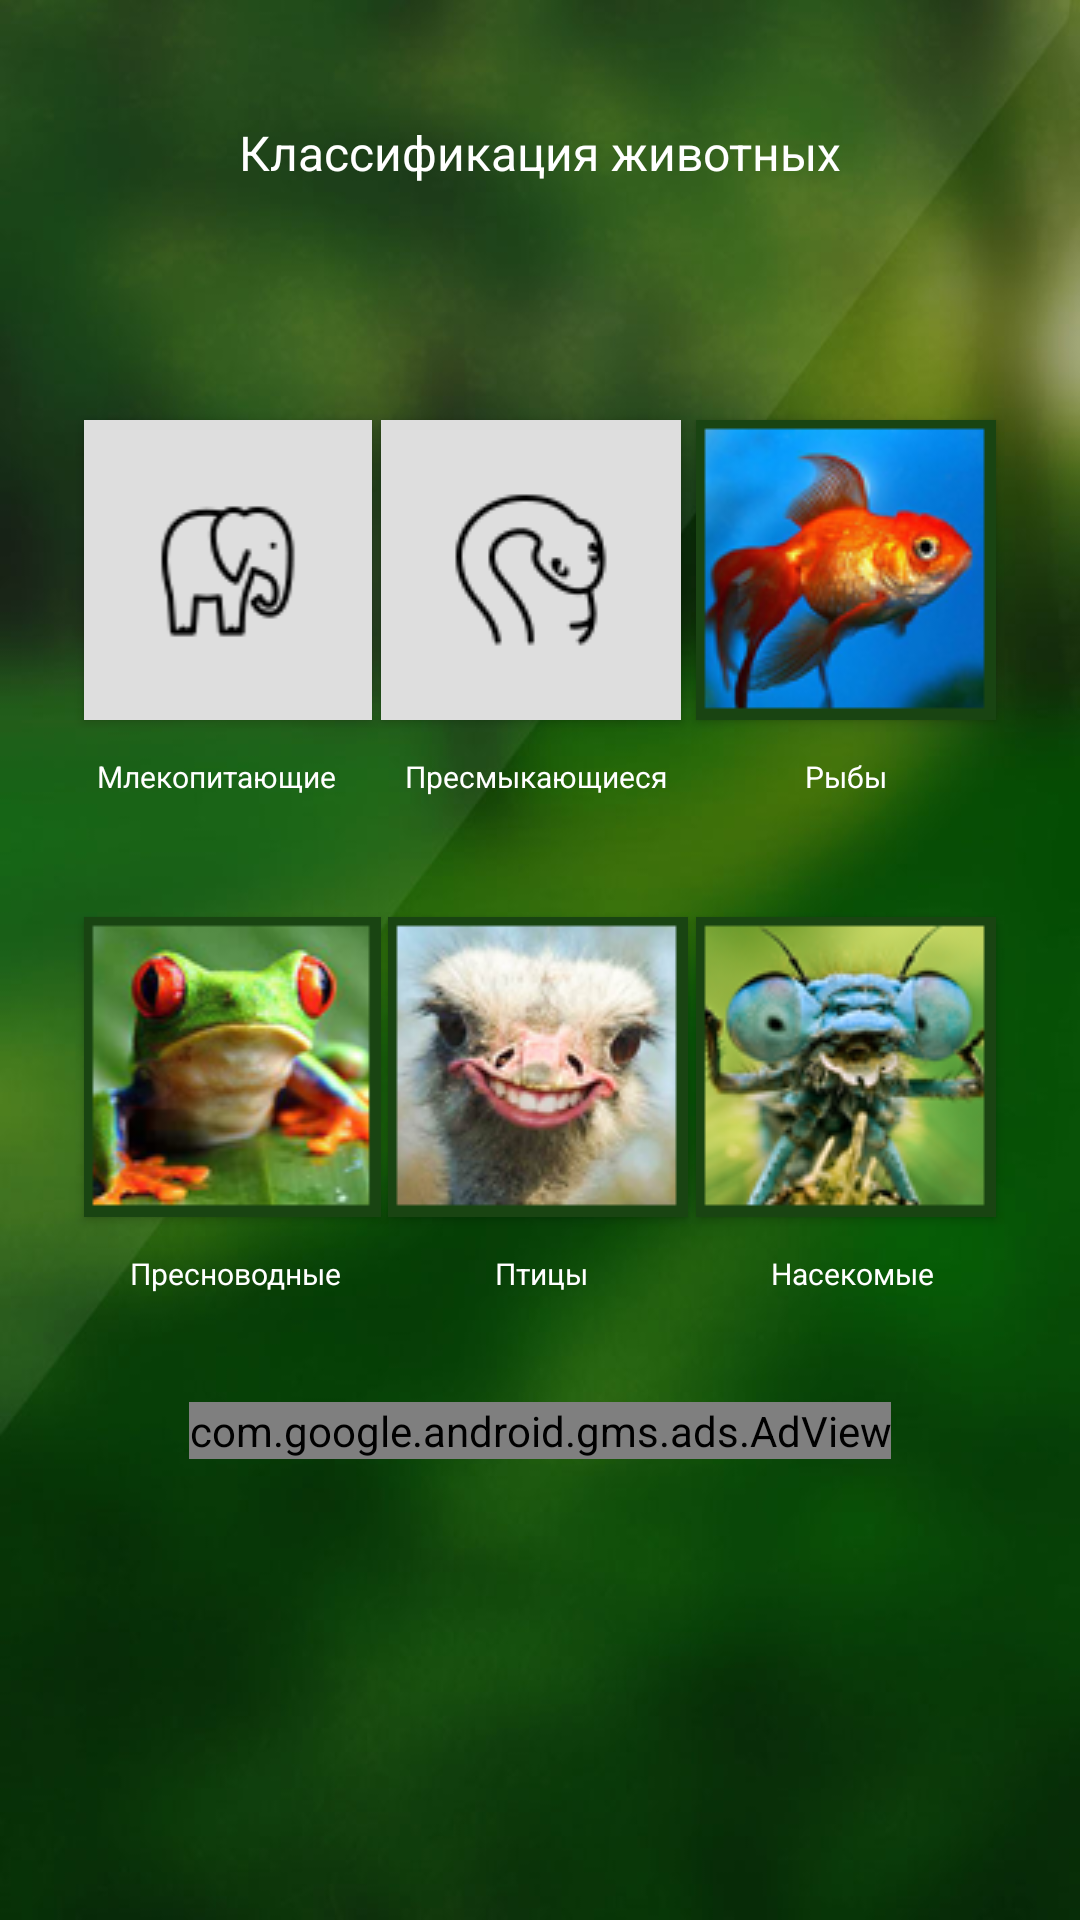

Layout XML and referenced resources for this Android screen:
<!-- AndroidManifest.xml: application theme AppTheme -->
<!-- res/layout/activity_main.xml -->
<?xml version="1.0" encoding="utf-8"?>
<android.support.constraint.ConstraintLayout
    xmlns:android="http://schemas.android.com/apk/res/android"
    xmlns:app="http://schemas.android.com/apk/res-auto"
    xmlns:tools="http://schemas.android.com/tools"
    xmlns:ads="http://schemas.android.com/apk/res-auto"
    android:layout_width="match_parent"
    android:layout_height="match_parent"
    android:background="@drawable/main"
    tools:context="by.maximtihomirov.testmobi.MainActivity">

    <Button
        android:id="@+id/Button1"
        android:layout_width="96dp"
        android:layout_height="100dp"
        android:layout_marginStart="28dp"
        android:layout_marginTop="140dp"
        android:background="@drawable/btn1"
        android:onClick="onClick"
        app:layout_constraintStart_toStartOf="parent"
        app:layout_constraintTop_toTopOf="parent"/>

    <Button
        android:id="@+id/Button2"
        android:layout_width="100dp"
        android:layout_height="100dp"
        android:layout_marginEnd="8dp"
        android:layout_marginStart="8dp"
        android:layout_marginTop="140dp"
        android:background="@drawable/btn2"
        android:onClick="onClick"
        app:layout_constraintEnd_toStartOf="@+id/Button3"
        app:layout_constraintHorizontal_bias="0.625"
        app:layout_constraintStart_toEndOf="@+id/Button1"
        app:layout_constraintTop_toTopOf="parent"/>

    <Button
        android:id="@+id/Button3"
        android:layout_width="100dp"
        android:layout_height="100dp"
        android:layout_marginEnd="28dp"
        android:layout_marginTop="140dp"
        android:background="@drawable/btn3"
        android:onClick="onClick"
        app:layout_constraintEnd_toEndOf="parent"
        app:layout_constraintTop_toTopOf="parent"/>

    <Button
        android:id="@+id/Button4"
        android:layout_width="99dp"
        android:layout_height="100dp"
        android:layout_marginStart="28dp"
        android:layout_marginTop="40dp"
        android:background="@drawable/btn4"
        android:onClick="onClick"
        app:layout_constraintStart_toStartOf="parent"
        app:layout_constraintTop_toBottomOf="@+id/textView"/>

    <Button
        android:id="@+id/Button5"
        android:layout_width="100dp"
        android:layout_height="100dp"
        android:layout_marginEnd="8dp"
        android:layout_marginStart="8dp"
        android:layout_marginTop="40dp"
        android:background="@drawable/btn5"
        android:onClick="onClick"
        app:layout_constraintEnd_toStartOf="@+id/Button6"
        app:layout_constraintHorizontal_bias="0.538"
        app:layout_constraintStart_toEndOf="@+id/Button4"
        app:layout_constraintTop_toBottomOf="@+id/textView2"/>

    <Button
        android:id="@+id/Button6"
        android:layout_width="100dp"
        android:layout_height="100dp"
        android:layout_marginEnd="28dp"
        android:layout_marginTop="40dp"
        android:background="@drawable/btn6"
        android:onClick="onClick"
        app:layout_constraintEnd_toEndOf="parent"
        app:layout_constraintTop_toBottomOf="@+id/textView3"/>

    <TextView
        android:id="@+id/textView"
        android:layout_width="wrap_content"
        android:layout_height="wrap_content"
        android:layout_marginEnd="12dp"
        android:layout_marginStart="8dp"
        android:layout_marginTop="12dp"
        android:text="@string/mammals"
        android:textColor="@color/colorText"
        android:textSize="10sp"
        app:layout_constraintEnd_toEndOf="@+id/Button1"
        app:layout_constraintHorizontal_bias="1.0"
        app:layout_constraintStart_toStartOf="@+id/Button1"
        app:layout_constraintTop_toBottomOf="@+id/Button1"/>

    <TextView
        android:id="@+id/textView2"
        android:layout_width="wrap_content"
        android:layout_height="wrap_content"
        android:layout_marginStart="8dp"
        android:layout_marginTop="12dp"
        android:text="@string/reptiles"
        android:textColor="@color/colorText"
        android:textSize="10sp"
        app:layout_constraintEnd_toEndOf="@+id/Button2"
        app:layout_constraintHorizontal_bias="0.0"
        app:layout_constraintStart_toStartOf="@+id/Button2"
        app:layout_constraintTop_toBottomOf="@+id/Button2"/>

    <TextView
        android:id="@+id/textView3"
        android:layout_width="wrap_content"
        android:layout_height="wrap_content"
        android:layout_marginEnd="8dp"
        android:layout_marginStart="8dp"
        android:layout_marginTop="12dp"
        android:text="@string/fish"
        android:textColor="@color/colorText"
        android:textSize="10sp"
        app:layout_constraintEnd_toEndOf="@+id/Button3"
        app:layout_constraintStart_toStartOf="@+id/Button3"
        app:layout_constraintTop_toBottomOf="@+id/Button3"/>

    <TextView
        android:id="@+id/textView4"
        android:layout_width="wrap_content"
        android:layout_height="wrap_content"
        android:layout_marginStart="8dp"
        android:layout_marginTop="12dp"
        android:text="@string/freshwater"
        android:textColor="@color/colorText"
        android:textSize="10sp"
        app:layout_constraintEnd_toEndOf="@+id/Button4"
        app:layout_constraintHorizontal_bias="0.352"
        app:layout_constraintStart_toStartOf="@+id/Button4"
        app:layout_constraintTop_toBottomOf="@+id/Button4"/>

    <TextView
        android:id="@+id/textView5"
        android:layout_width="wrap_content"
        android:layout_height="wrap_content"
        android:layout_marginEnd="28dp"
        android:layout_marginStart="8dp"
        android:layout_marginTop="12dp"
        android:text="@string/birds"
        android:textColor="@color/colorText"
        android:textSize="10sp"
        app:layout_constraintEnd_toEndOf="@+id/Button5"
        app:layout_constraintHorizontal_bias="0.838"
        app:layout_constraintStart_toStartOf="@+id/Button5"
        app:layout_constraintTop_toBottomOf="@+id/Button5"/>

    <TextView
        android:id="@+id/textView6"
        android:layout_width="wrap_content"
        android:layout_height="wrap_content"
        android:layout_marginEnd="8dp"
        android:layout_marginStart="8dp"
        android:layout_marginTop="12dp"
        android:text="@string/insecticides"
        android:textColor="@color/colorText"
        android:textSize="10sp"
        app:layout_constraintEnd_toEndOf="@+id/Button6"
        app:layout_constraintHorizontal_bias="0.571"
        app:layout_constraintStart_toStartOf="@+id/Button6"
        app:layout_constraintTop_toBottomOf="@+id/Button6"/>

    <TextView
        android:id="@+id/textView7"
        android:layout_width="wrap_content"
        android:layout_height="wrap_content"
        android:layout_marginEnd="8dp"
        android:layout_marginStart="8dp"
        android:layout_marginTop="40dp"
        android:text="@string/txtMain"
        android:textColor="@color/colorText"
        android:textSize="16sp"
        app:layout_constraintEnd_toEndOf="parent"
        app:layout_constraintHorizontal_bias="0.502"
        app:layout_constraintStart_toStartOf="parent"
        app:layout_constraintTop_toTopOf="parent"/>

    <com.google.android.gms.ads.AdView
        android:id="@+id/adView"
        android:layout_width="wrap_content"
        android:layout_height="wrap_content"
        android:layout_alignParentBottom="true"
        android:layout_centerHorizontal="true"
        android:layout_marginEnd="8dp"
        android:layout_marginStart="8dp"
        android:layout_marginTop="36dp"
        ads:adSize="BANNER"
        ads:adUnitId="@string/banner_ad_unit_id"
        app:layout_constraintEnd_toEndOf="parent"
        app:layout_constraintStart_toStartOf="parent"
        app:layout_constraintTop_toBottomOf="@+id/textView5">
    </com.google.android.gms.ads.AdView>

</android.support.constraint.ConstraintLayout>
<!-- resources referenced by this layout -->
<resources>
  <color name="colorText">#FFFFFF</color>
  <!-- drawable btn1 (drawable) -->
  <?xml version="1.0" encoding="utf-8"?>
  <selector xmlns:android="http://schemas.android.com/apk/res/android">
      <item android:state_pressed="true"
            android:drawable="@drawable/img1_pressed" />
      <item android:state_focused="true"
            android:drawable="@drawable/img1_pressed" />
      <item android:state_hovered="true"
            android:drawable="@drawable/img1" />
      <item android:drawable="@drawable/img1" />
  </selector>
  <!-- drawable btn2 (drawable) -->
  <?xml version="1.0" encoding="utf-8"?>
  <selector xmlns:android="http://schemas.android.com/apk/res/android">
      <item android:state_pressed="true"
            android:drawable="@drawable/img2_pressed" />
      <item android:state_focused="true"
            android:drawable="@drawable/img2_pressed" />
      <item android:state_hovered="true"
            android:drawable="@drawable/img2" />
      <item android:drawable="@drawable/img2" />
  </selector>
  <!-- drawable btn3 (drawable) -->
  <?xml version="1.0" encoding="utf-8"?>
  <selector xmlns:android="http://schemas.android.com/apk/res/android">
      <item android:state_pressed="true"
            android:drawable="@drawable/img3_pressed" />
      <item android:state_focused="true"
            android:drawable="@drawable/img3_pressed" />
      <item android:state_hovered="true"
            android:drawable="@drawable/img3" />
      <item android:drawable="@drawable/img3" />
  </selector>
  <!-- drawable btn4 (drawable) -->
  <?xml version="1.0" encoding="utf-8"?>
  <selector xmlns:android="http://schemas.android.com/apk/res/android">
      <item android:state_pressed="true"
            android:drawable="@drawable/img4_pressed" />
      <item android:state_focused="true"
            android:drawable="@drawable/img4_pressed" />
      <item android:state_hovered="true"
            android:drawable="@drawable/img4" />
      <item android:drawable="@drawable/img4" />
  </selector>
  <!-- drawable btn5 (drawable) -->
  <?xml version="1.0" encoding="utf-8"?>
  <selector xmlns:android="http://schemas.android.com/apk/res/android">
      <item android:state_pressed="true"
            android:drawable="@drawable/img5_pressed" />
      <item android:state_focused="true"
            android:drawable="@drawable/img5_pressed" />
      <item android:state_hovered="true"
            android:drawable="@drawable/img5" />
      <item android:drawable="@drawable/img5" />
  </selector>
  <!-- drawable btn6 (drawable) -->
  <?xml version="1.0" encoding="utf-8"?>
  <selector xmlns:android="http://schemas.android.com/apk/res/android">
      <item android:state_pressed="true"
            android:drawable="@drawable/img6_pressed" />
      <item android:state_focused="true"
            android:drawable="@drawable/img6_pressed" />
      <item android:state_hovered="true"
            android:drawable="@drawable/img6" />
      <item android:drawable="@drawable/img6" />
  </selector>
  <string name="banner_ad_unit_id">ca-app-pub-3940256099942544/6300978111</string>
  <string name="birds">Птицы</string>
  <string name="fish">Рыбы</string>
  <string name="freshwater">Пресноводные</string>
  <string name="insecticides">Насекомые</string>
  <string name="mammals">Млекопитающие</string>
  <string name="reptiles">Пресмыкающиеся</string>
  <string name="txtMain">Классификация животных</string>
  <style name="AppTheme" parent="Theme.AppCompat.Light.NoActionBar">
          
          <item name="colorPrimary">@color/colorPrimary</item>
          <item name="colorPrimaryDark">@color/colorPrimaryDark</item>
          <item name="colorAccent">@color/colorAccent</item>
      </style>
  <!-- drawable img1: png bitmap (drawable, 5288 bytes) -->
  <!-- drawable img2: png bitmap (drawable, 5717 bytes) -->
  <!-- drawable img5: png bitmap (drawable, 21189 bytes) -->
  <!-- drawable img6: png bitmap (drawable, 21846 bytes) -->
  <color name="colorPrimary">#3F51B5</color>
  <color name="colorPrimaryDark">#303F9F</color>
  <color name="colorAccent">#FF4081</color>
</resources>
